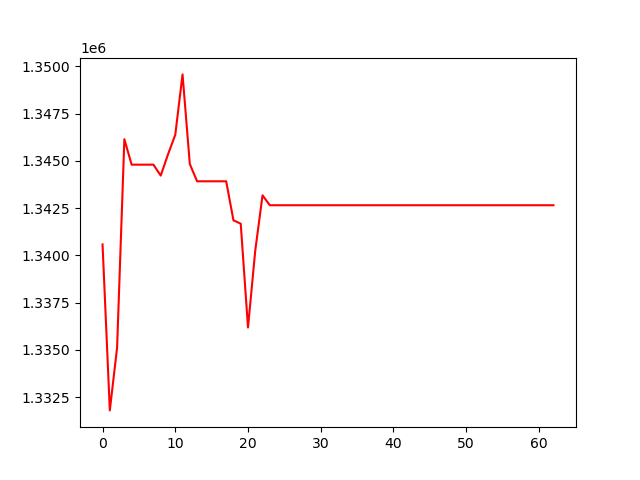

The file beside this chart, header and first rows:
, 0
0, 1340584
1, 1331802
2, 1335122
3, 1346150
4, 1344804
5, 1344804
6, 1344804
7, 1344804
8, 1344225
9, 1345350
10, 1346383
11, 1349580
12, 1344837
13, 1343924
14, 1343924
15, 1343924
16, 1343924
17, 1343924
18, 1341859
19, 1341681
20, 1336187
21, 1340269
22, 1343182
23, 1342657
24, 1342657
25, 1342657
26, 1342657
27, 1342657
28, 1342657
29, 1342657
30, 1342657
31, 1342657
32, 1342657
33, 1342657
34, 1342657
35, 1342657
36, 1342657
37, 1342657
38, 1342657
39, 1342657
40, 1342657
41, 1342657
42, 1342657
43, 1342657
44, 1342657
45, 1342657
46, 1342657
47, 1342657
48, 1342657
49, 1342657
50, 1342657
51, 1342657
52, 1342657
53, 1342657
54, 1342657
55, 1342657
56, 1342657
57, 1342657
58, 1342657
59, 1342657
... 3 more rows
